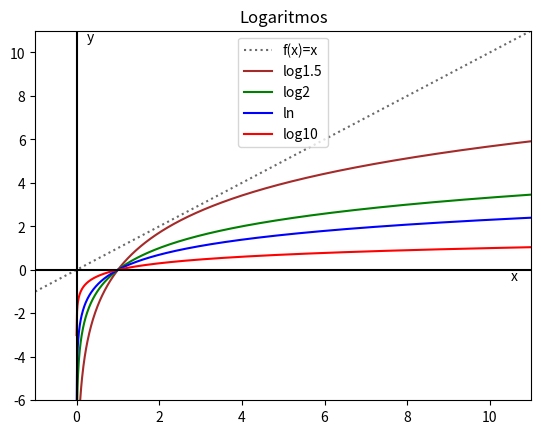

Reproduce this figure in Python.
import numpy as np 
import matplotlib.pyplot as plt 

# Arreglo de entrada a las funciones
# logatirmo: 1000 números tomandos de manera
# uniforme entre 0.001 y 11
in_array = np.linspace(0.001,11,1000)

plt.figure()

# Establecemos el rango del eje x
plt.xlim((-1,11))
# Establecemos el rango del eje y
plt.ylim((-6,11))

# Función identidad
plt.plot(range(-1,12), range(-1,12),  
         color = 'dimgray',label='f(x)=x',ls=':')

# Logaritmo base 1.5
plt.plot(in_array, np.log(in_array)/np.log(1.5),
         color = 'brown', label='log1.5')

# Logaritmo base 2
plt.plot(in_array, np.log2(in_array),  
         color = 'green',label='log2')

# Logaritmo natural
plt.plot(in_array, np.log(in_array),  
         color = 'blue',label='ln')

# Logaritmo base 10
plt.plot(in_array, np.log10(in_array),  
         color = 'red', label='log10')
  
# Dibujamos y etiquetamos el eje x
plt.axhline(0, color='black')
plt.text(10.5,-0.5,'x')
# Dibujamos y etiquetamos el eje y
plt.axvline(0, color='black')
plt.text(0.25,10.5,'y')

# La etiquetas las ponemos arriba al centro
plt.legend(loc='upper center')

# Establecemos el título de la gráfica
plt.title("Logaritmos")

# Mostramos la gráfica
plt.show()  
